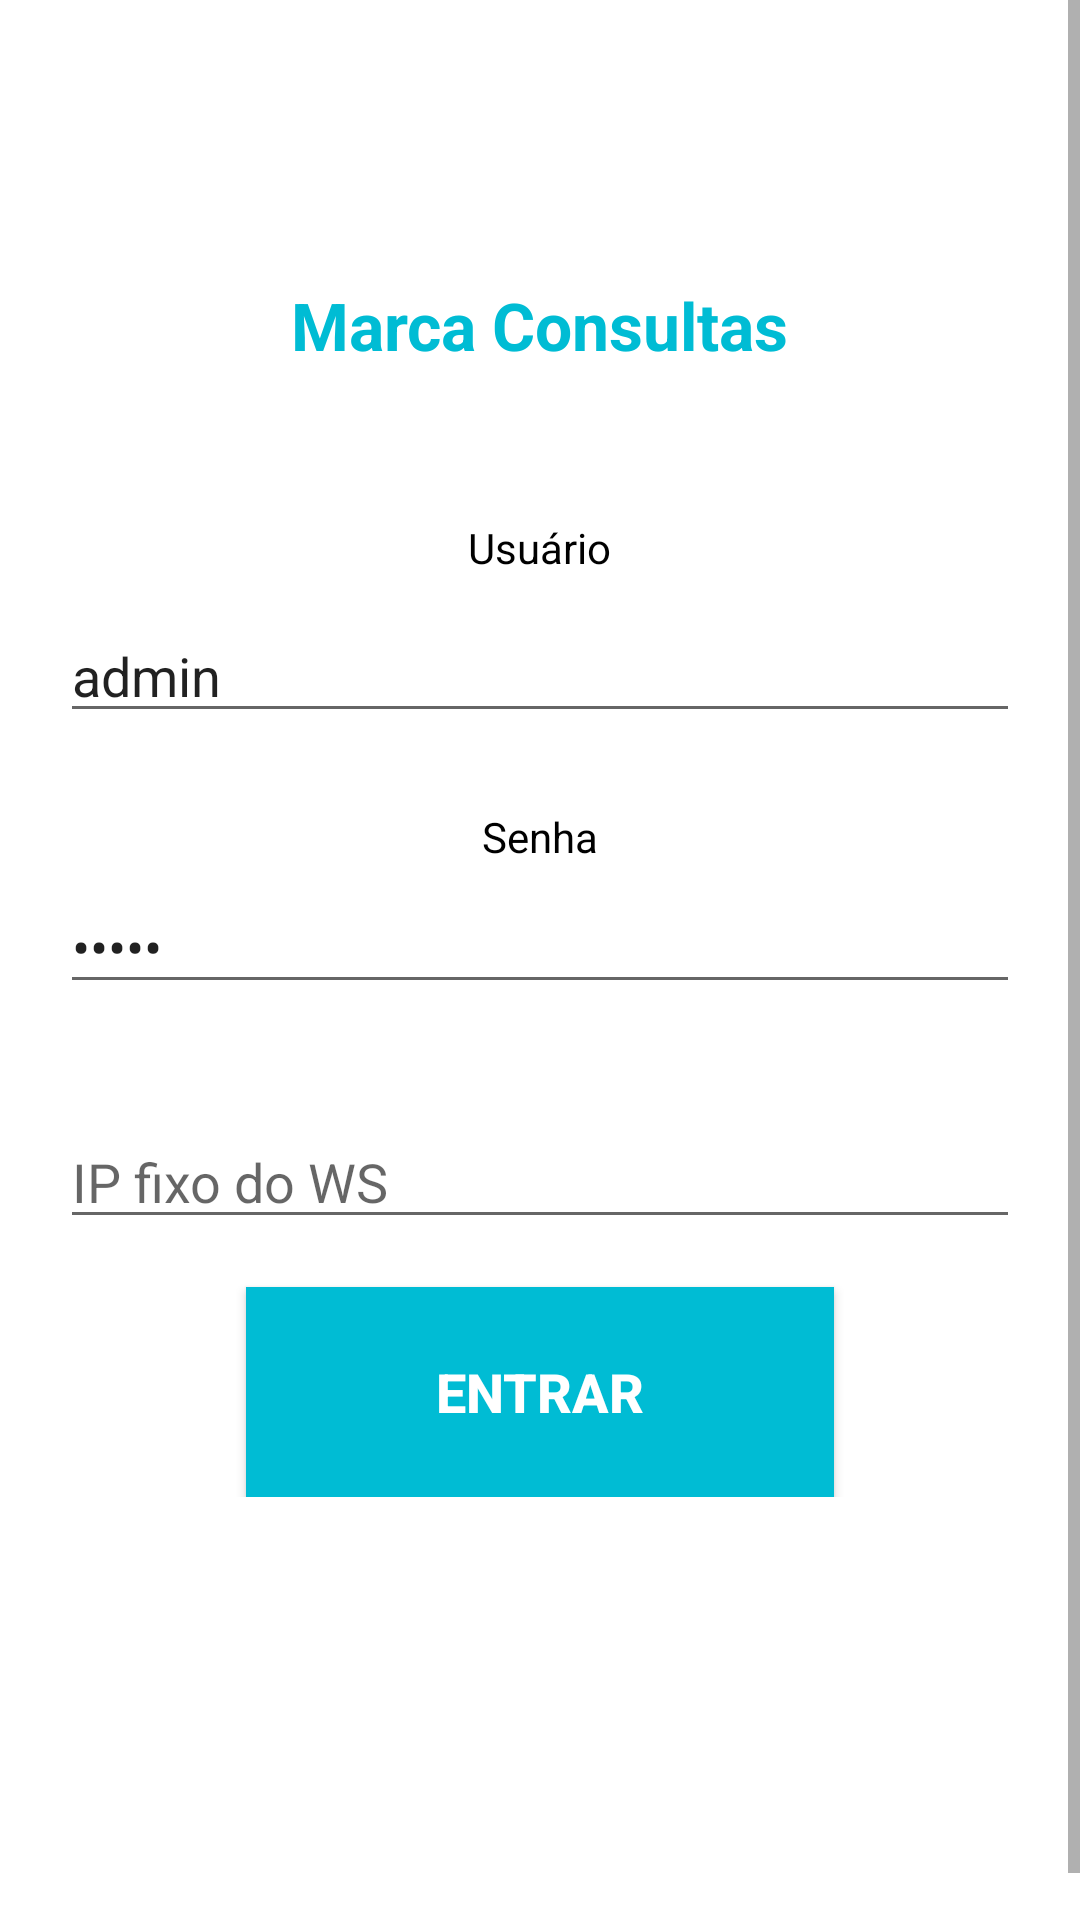

Write the Android layout XML for this screen, with the resource values it uses.
<!-- AndroidManifest.xml: application theme MeuTema -->
<!-- res/layout/activity_login.xml -->
<ScrollView xmlns:android="http://schemas.android.com/apk/res/android"
    xmlns:tools="http://schemas.android.com/tools"
    android:id="@+id/scrollViewLogin"
    android:layout_width="match_parent"
    android:layout_height="match_parent"
    android:background="@android:color/white"
    android:fillViewport="true">

    <RelativeLayout
        android:id="@+id/linLayoutLogin"
        android:layout_width="match_parent"
        android:layout_height="match_parent"
        android:layout_marginTop="@dimen/activity_vertical_margin"
        android:gravity="center_horizontal"
        tools:context="br.com.prova.marcaconsultas.ActivityLogin">

        <TextView
            android:id="@+id/txtTitulo"
            android:layout_width="wrap_content"
            android:layout_height="wrap_content"
            android:text="@string/titulo_login"
            android:textAppearance="?android:attr/textAppearanceLarge"
            android:textStyle="bold"
            android:textColor="@color/primary"
            android:layout_marginBottom="50dp"
            android:layout_above="@+id/linLayoutEdit"
            android:layout_centerHorizontal="true" />

        <LinearLayout
            android:id="@+id/linLayoutEdit"
            android:layout_width="match_parent"
            android:layout_height="wrap_content"
            android:layout_centerInParent="true"
            android:gravity="center_horizontal"
            android:orientation="vertical">

            <TextView
                android:id="@+id/textView2"
                android:layout_width="wrap_content"
                android:layout_height="25dp"
                android:text="@string/usuario"
                android:textColor="@android:color/black" />

            <EditText
                android:id="@+id/edtUsuario"
                android:layout_width="match_parent"
                android:layout_height="wrap_content"
                android:layout_marginLeft="20dp"
                android:layout_marginRight="20dp"
                android:layout_marginTop="5dp"
                android:ems="10"
                android:inputType="text"
                android:shadowColor="#000000"
                android:text="admin" />

            <TextView
                android:id="@+id/TxtVwSenha"
                android:layout_width="wrap_content"
                android:layout_height="wrap_content"
                android:layout_marginTop="25dp"
                android:text="@string/senha"
                android:textColor="@android:color/black" />

            <EditText
                android:id="@+id/edtSenha"
                android:layout_width="match_parent"
                android:layout_height="wrap_content"
                android:layout_marginLeft="20dp"
                android:layout_marginRight="20dp"
                android:layout_marginTop="5dp"
                android:ems="10"
                android:inputType="textPassword"
                android:text="admin" />

            <CheckBox
                android:id="@+id/chkLembrar"
                android:layout_width="wrap_content"
                android:layout_height="wrap_content"
                android:text="@string/lembrar_usuario"
                android:textColor="@android:color/black"
                android:visibility="invisible" />

            <EditText
                android:id="@+id/edtIP"
                android:layout_width="match_parent"
                android:layout_height="wrap_content"
                android:layout_marginLeft="20dp"
                android:layout_marginRight="20dp"
                android:layout_marginTop="5dp"
                android:ems="10"
                android:inputType="text"
                android:hint="IP fixo do WS" />

            <Button
                android:id="@+id/btnEntrar"
                android:layout_width="196dp"
                android:layout_height="70dp"
                android:layout_marginTop="16dp"
                android:text="@string/entrar"
                android:textColor="@android:color/white"
                android:textSize="18sp"
                android:textStyle="bold"
                android:background="@color/primary" />

        </LinearLayout>

    </RelativeLayout>

</ScrollView>
<!-- resources referenced by this layout -->
<resources>
  <color name="primary">#00BCD4</color>
  <dimen name="activity_vertical_margin">16dp</dimen>
  <string name="entrar">Entrar</string>
  <string name="lembrar_usuario">Lembrar usuário</string>
  <string name="senha">Senha</string>
  <string name="titulo_login">Marca Consultas</string>
  <string name="usuario">Usuário</string>
  <style name="MeuTema" parent="Theme.AppCompat.Light.NoActionBar">
          
          <item name="colorPrimary">@color/primary</item>
  
          
          <item name="colorPrimaryDark">@color/primary_dark</item>
  
          
          <item name="colorAccent">@color/accent</item>
  
          
  
      </style>
  <color name="primary_dark">#0097A7</color>
  <color name="accent">#607D8B</color>
</resources>
